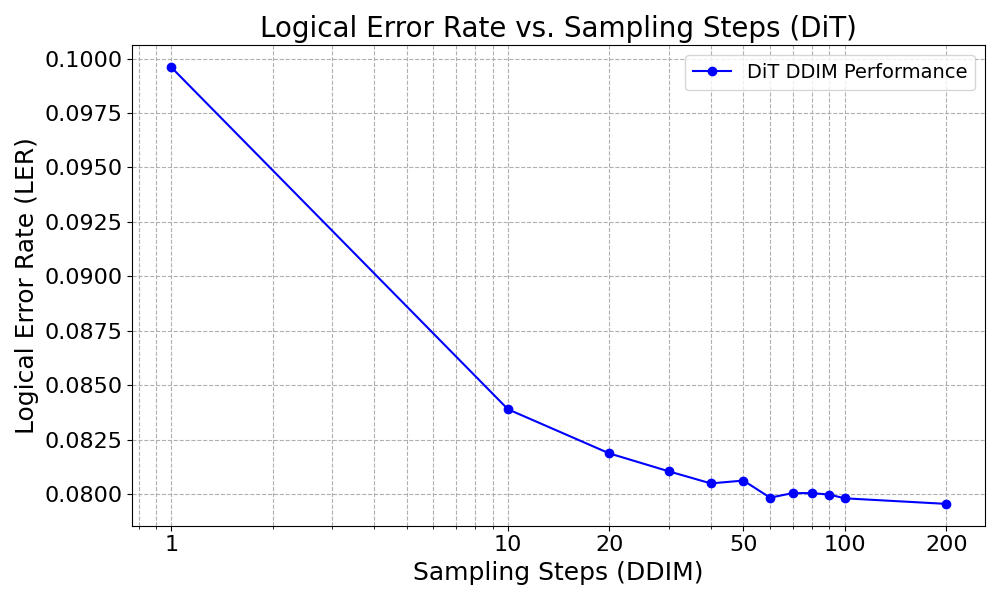

The data file committed next to this chart (first rows):
Steps, LER, BER, Throughput
1, 0.09961, 0.01487, 7787
10, 0.08389, 0.01288, 831.8
20, 0.08186, 0.0123, 429.6
30, 0.08104, 0.01202, 286.5
40, 0.08048, 0.01185, 212.4
50, 0.08061, 0.01174, 169.6
60, 0.07983, 0.01158, 141.1
70, 0.08004, 0.01162, 121
80, 0.08004, 0.01153, 105.9
90, 0.07997, 0.01149, 112.1
100, 0.0798, 0.01142, 169.2
200, 0.07954, 0.01131, 84.59
